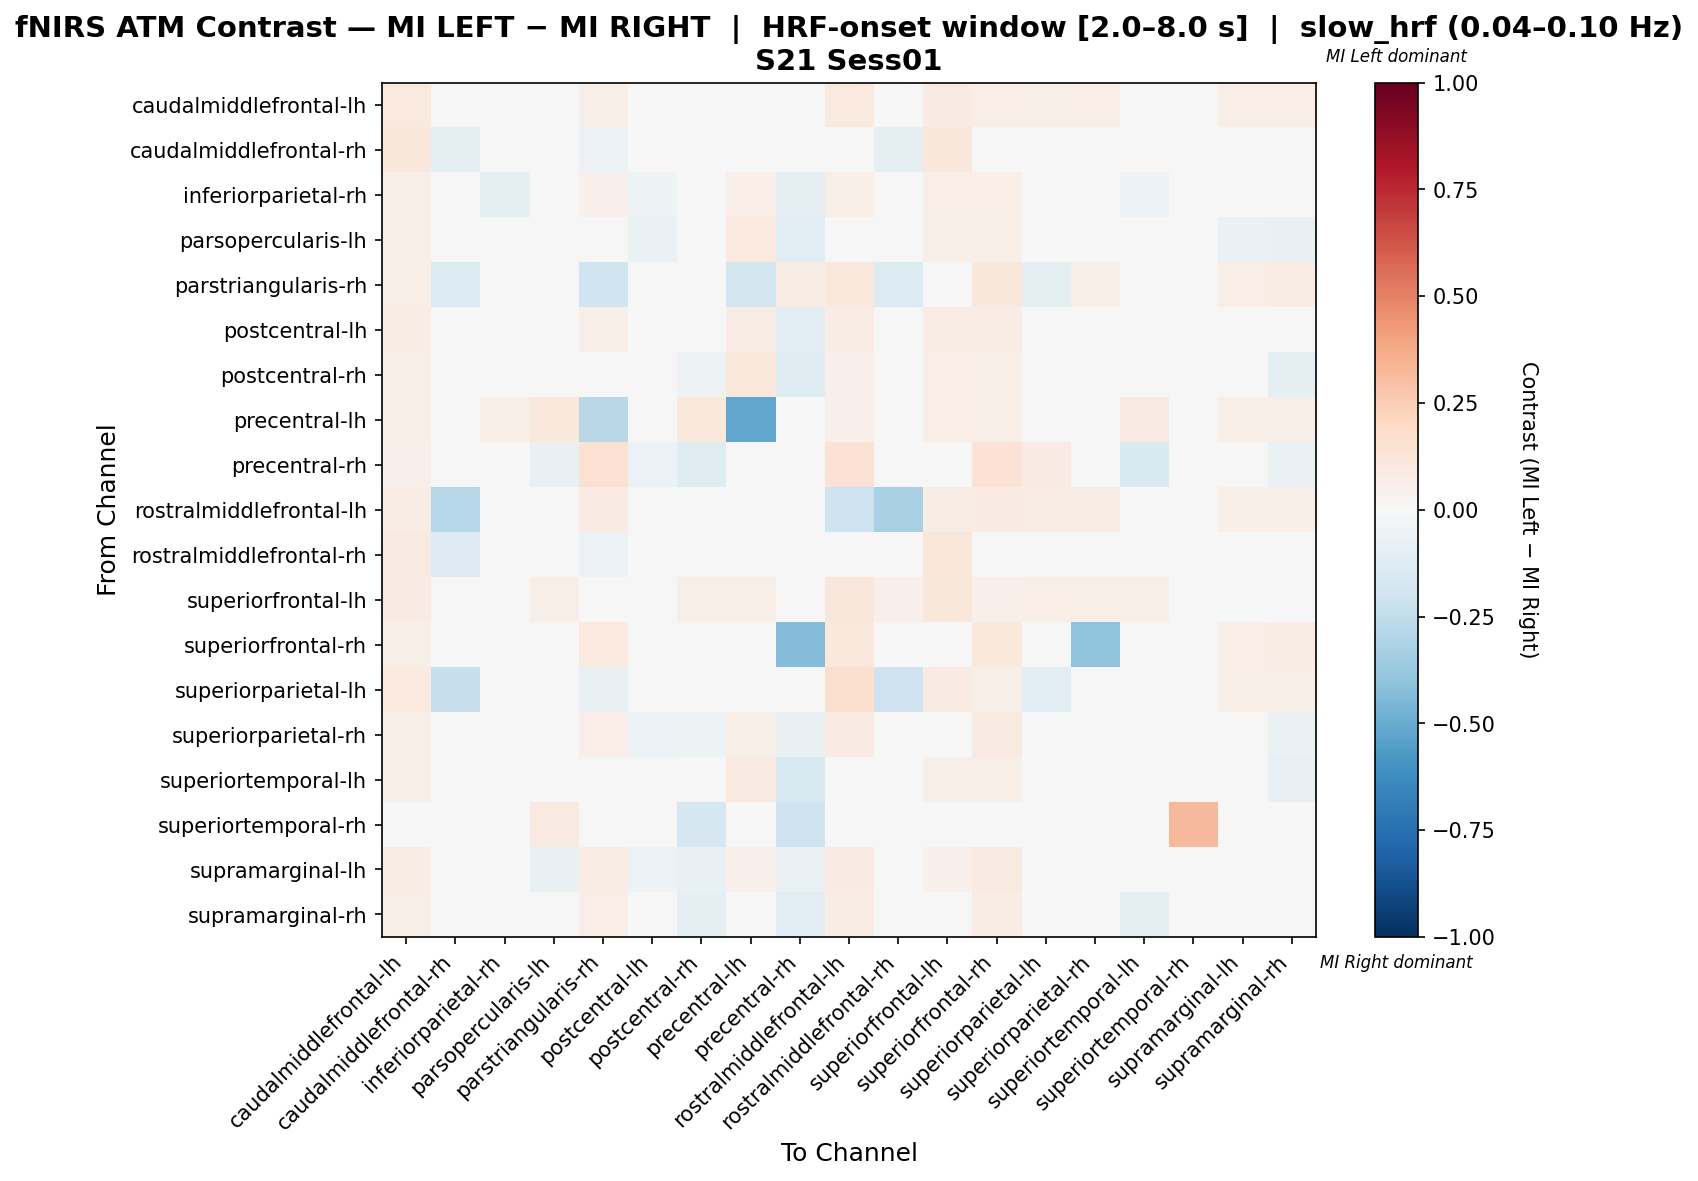

Values plotted in this chart, from the file beside it:
, caudalmiddlefrontal-lh, caudalmiddlefrontal-rh, inferiorparietal-rh, parsopercularis-lh, parstriangularis-rh, postcentral-lh, postcentral-rh, precentral-lh, precentral-rh, rostralmiddlefrontal-lh, rostralmiddlefrontal-rh, superiorfrontal-lh, superiorfrontal-rh, superiorparietal-lh, superiorparietal-rh, superiortemporal-lh, superiortemporal-rh, supramarginal-lh, supramarginal-rh
caudalmiddlefrontal-lh, 0.09404, 0.02821, 0.04389, 0.04702, 0.05643, 0.02821, 0.04702, 0.04702, 0.02194, 0.09718, 0.03448, 0.0815, 0.06897, 0.05643, 0.06897, 0.04702, 0.0, 0.06583, 0.06583
caudalmiddlefrontal-rh, 0.1163, -0.09539, 0.0, 0.0, -0.06195, 0.0, 0.0, 0.0, 0.0, 0.02778, -0.08654, 0.1163, 0.0, -0.01646, 0.0, 0.0, 0.0, 0.0, 0.0
inferiorparietal-rh, 0.05941, 0.0, -0.09209, -0.02092, 0.05446, -0.05062, -0.02092, 0.06931, -0.09023, 0.05941, 0.0, 0.06436, 0.06436, 0.0, -0.02092, -0.05851, 0.0, -0.03082, 0.01373
parsopercularis-lh, 0.05747, 0.0, -0.01123, -0.00555, 0.04215, -0.06281, -0.03011, 0.09579, -0.1027, 0.04981, 0.0, 0.0613, 0.05747, 0.0, -0.04161, 0.009982, 0.01916, -0.06685, -0.07226
parstriangularis-rh, 0.05755, -0.14, 0.03597, 0.03957, -0.2013, 0.01799, 0.03957, -0.1804, 0.07554, 0.1079, -0.14, 0.03597, 0.1115, -0.1004, 0.06072, 0.03957, 0.0, 0.06835, 0.07194
postcentral-lh, 0.07317, 0.0, -0.004751, -0.04371, 0.05691, -0.04535, -0.04371, 0.07317, -0.1104, 0.07317, 0.0, 0.07317, 0.07317, 0.0, -0.04371, -0.04371, 0.0, -0.04371, -0.04371
postcentral-rh, 0.05952, 0.0, 0.006775, 0.01355, 0.04365, -0.03746, -0.05139, 0.1032, -0.122, 0.05159, 0.0, 0.06349, 0.05952, 0.0, -0.006388, -0.02265, -0.02846, -0.03804, -0.09495
precentral-lh, 0.06098, 0.0, 0.05691, 0.1057, -0.2788, 0.03659, 0.1057, -0.516, 0.0, 0.05285, 0.0, 0.06504, 0.06098, 0.0, 0.03467, 0.0935, 0.0, 0.06098, 0.06098
precentral-rh, 0.05109, 0.0, -0.04858, -0.07692, 0.1533, -0.06073, -0.1215, 0.0, -0.0281, 0.146, 0.0, 0.0, 0.146, 0.08029, 0.02692, -0.1498, -0.04453, -0.00393, -0.06951
rostralmiddlefrontal-lh, 0.07481, -0.2828, 0.03242, 0.03242, 0.0798, 0.01995, 0.03242, 0.03242, 0.04988, -0.2062, -0.3216, 0.07731, 0.08229, 0.07731, 0.07481, 0.03242, 0.0, 0.05486, 0.05736
rostralmiddlefrontal-rh, 0.088, -0.128, 0.0, 0.0, -0.056, 0.0, 0.0, 0.0, 0.0, 0.008, -0.032, 0.12, 0.0, 0.0, 0.0, 0.0, 0.0, 0.0, 0.0
superiorfrontal-lh, 0.08591, 0.03436, 0.04811, 0.05498, 0.0378, 0.03093, 0.05498, 0.05498, 0.0, 0.11, 0.05155, 0.1134, 0.05155, 0.06529, 0.05498, 0.05498, 0.0, 0.04811, 0.04811
superiorfrontal-rh, 0.06061, 0.0, 0.04242, 0.04545, 0.1, 0.02727, 0.04545, 0.04545, -0.4364, 0.103, 0.0, 0.04242, 0.1061, 0.03333, -0.403, 0.04545, 0.0, 0.0697, 0.07273
superiorparietal-lh, 0.0989, -0.2281, 0.0, 0.0, -0.07164, 0.0, 0.0, 0.0, 0.04157, 0.1593, -0.2061, 0.09341, 0.06044, -0.1048, 0.04157, 0.0, 0.0, 0.05495, 0.06044
superiorparietal-rh, 0.06044, 0.0, -0.01788, -0.04205, 0.06753, -0.05978, -0.05144, 0.05654, -0.07067, 0.08242, 0.0, 0.04396, 0.08791, 0.03022, -0.0337, -0.0354, -0.01408, -0.0393, -0.06472
superiortemporal-lh, 0.05535, 0.0, -0.01689, 0.03443, 0.04059, -0.03131, -0.02837, 0.08856, -0.1573, 0.04797, 0.0, 0.05904, 0.05535, 0.0, 0.008258, -0.04964, -0.007112, -0.01723, -0.08175
superiortemporal-rh, 0.0, 0.0, 0.0, 0.09091, 0.0, 0.0, -0.1698, 0.0, -0.2075, 0.0, 0.0, 0.0, 0.0, 0.0, -0.01887, -0.04391, 0.3204, 0.0, 0.02882
supramarginal-lh, 0.07194, 0.0, -0.01214, -0.07104, 0.07554, -0.06138, -0.07625, 0.05396, -0.0682, 0.08273, 0.0, 0.05396, 0.08993, 0.03237, -0.04549, -0.03979, 0.0, -0.04227, -0.04388
supramarginal-rh, 0.06006, 0.0, 0.02495, -0.04319, 0.06607, -0.03915, -0.09834, 0.04505, -0.103, 0.07207, 0.0, 0.04505, 0.07808, 0.02703, -0.02119, -0.08731, -0.001402, -0.01917, -0.005609
